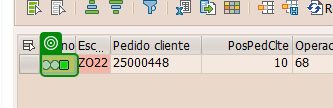
Task: Gestionar las RTs en SAP para genrar los documentos
Workflow: SAP_FilterGridResults

Step 1: check '@09@' in window 'Interno/Subcontratación' (saplogon.exe)

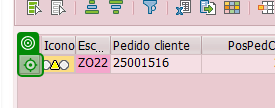
Step 2: click in window 'Interno/Subcontratación' (saplogon.exe)
